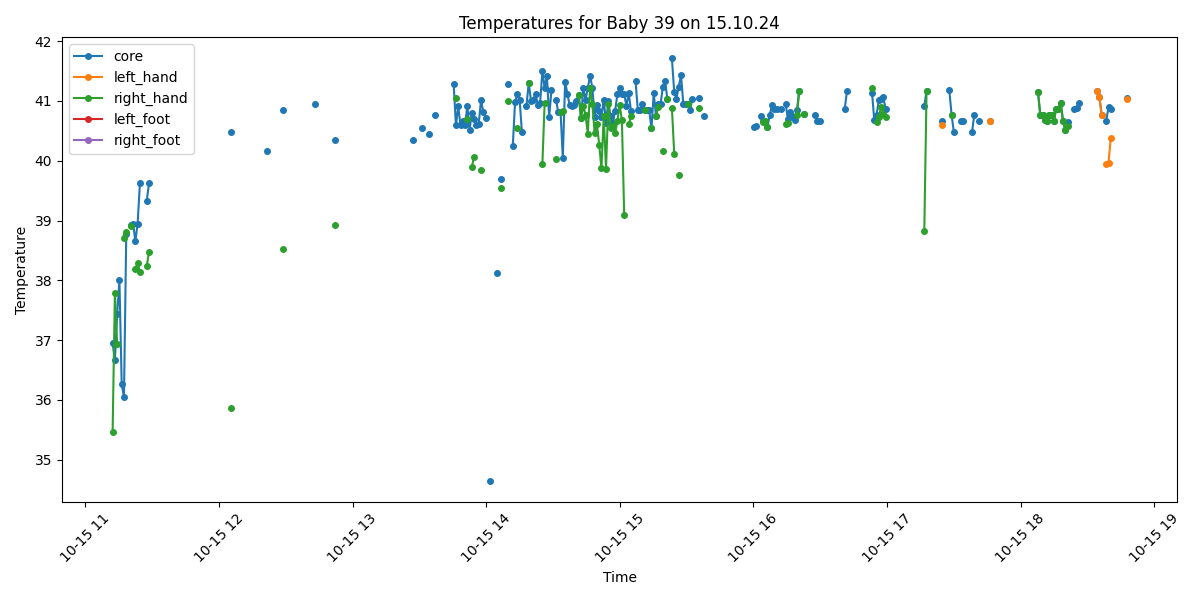

The data file committed next to this chart (first rows):
Process, Image Path, core, left_hand, right_hand, left_foot, right_foot, limbs_avg, core_minus_limbs, diagnosis
True, /data/uabcvmsc/shared/newborn/39/15.10.2…, 36.95, , 35.46, , , 35.46, 1.49, Normal
True, /data/uabcvmsc/shared/newborn/39/15.10.2…, 36.67, , 37.79, , , 37.79, -1.12, Normal
True, /data/uabcvmsc/shared/newborn/39/15.10.2…, 37.44, , 36.93, , , 36.93, 0.51, Normal
True, /data/uabcvmsc/shared/newborn/39/15.10.2…, 38.0, , , , , , , Fever
True, /data/uabcvmsc/shared/newborn/39/15.10.2…, 36.26, , , , , , , Normal
True, /data/uabcvmsc/shared/newborn/39/15.10.2…, 36.05, , 38.71, , , 38.71, -2.66, Normal
True, /data/uabcvmsc/shared/newborn/39/15.10.2…, 38.78, , 38.81, , , 38.81, -0.03, Fever
False, /data/uabcvmsc/shared/newborn/39/15.10.2…, , , , , , , , 
True, /data/uabcvmsc/shared/newborn/39/15.10.2…, 38.92, , 38.91, , , 38.91, 0.01, Fever
True, /data/uabcvmsc/shared/newborn/39/15.10.2…, 38.95, , , , , , , Fever
True, /data/uabcvmsc/shared/newborn/39/15.10.2…, 38.65, , 38.19, , , 38.19, 0.46, Fever
True, /data/uabcvmsc/shared/newborn/39/15.10.2…, 38.95, , 38.29, , , 38.29, 0.66, Fever
True, /data/uabcvmsc/shared/newborn/39/15.10.2…, 39.62, , 38.14, , , 38.14, 1.48, Fever
False, /data/uabcvmsc/shared/newborn/39/15.10.2…, , , , , , , , 
True, /data/uabcvmsc/shared/newborn/39/15.10.2…, , , , , , , , No core temperature
True, /data/uabcvmsc/shared/newborn/39/15.10.2…, 39.33, , 38.24, , , 38.24, 1.09, Fever
True, /data/uabcvmsc/shared/newborn/39/15.10.2…, 39.62, , 38.47, , , 38.47, 1.15, Fever
True, /data/uabcvmsc/shared/newborn/39/15.10.2…, , , , , , , , No core temperature
True, /data/uabcvmsc/shared/newborn/39/15.10.2…, , , , , , , , No core temperature
True, /data/uabcvmsc/shared/newborn/39/15.10.2…, , , , , , , , No core temperature
False, /data/uabcvmsc/shared/newborn/39/15.10.2…, , , , , , , , 
False, /data/uabcvmsc/shared/newborn/39/15.10.2…, , , , , , , , 
True, /data/uabcvmsc/shared/newborn/39/15.10.2…, , , , , , , , No core temperature
True, /data/uabcvmsc/shared/newborn/39/15.10.2…, , , , , , , , No core temperature
True, /data/uabcvmsc/shared/newborn/39/15.10.2…, , , , , , , , No core temperature
True, /data/uabcvmsc/shared/newborn/39/15.10.2…, , , , , , , , No core temperature
True, /data/uabcvmsc/shared/newborn/39/15.10.2…, , , , , , , , No core temperature
False, /data/uabcvmsc/shared/newborn/39/15.10.2…, , , , , , , , 
False, /data/uabcvmsc/shared/newborn/39/15.10.2…, , , , , , , , 
False, /data/uabcvmsc/shared/newborn/39/15.10.2…, , , , , , , , 
False, /data/uabcvmsc/shared/newborn/39/15.10.2…, , , , , , , , 
False, /data/uabcvmsc/shared/newborn/39/15.10.2…, , , , , , , , 
False, /data/uabcvmsc/shared/newborn/39/15.10.2…, , , , , , , , 
False, /data/uabcvmsc/shared/newborn/39/15.10.2…, , , , , , , , 
False, /data/uabcvmsc/shared/newborn/39/15.10.2…, , , , , , , , 
False, /data/uabcvmsc/shared/newborn/39/15.10.2…, , , , , , , , 
False, /data/uabcvmsc/shared/newborn/39/15.10.2…, , , , , , , , 
False, /data/uabcvmsc/shared/newborn/39/15.10.2…, , , , , , , , 
False, /data/uabcvmsc/shared/newborn/39/15.10.2…, , , , , , , , 
False, /data/uabcvmsc/shared/newborn/39/15.10.2…, , , , , , , , 
False, /data/uabcvmsc/shared/newborn/39/15.10.2…, , , , , , , , 
False, /data/uabcvmsc/shared/newborn/39/15.10.2…, , , , , , , , 
False, /data/uabcvmsc/shared/newborn/39/15.10.2…, , , , , , , , 
False, /data/uabcvmsc/shared/newborn/39/15.10.2…, , , , , , , , 
False, /data/uabcvmsc/shared/newborn/39/15.10.2…, , , , , , , , 
False, /data/uabcvmsc/shared/newborn/39/15.10.2…, , , , , , , , 
False, /data/uabcvmsc/shared/newborn/39/15.10.2…, , , , , , , , 
True, /data/uabcvmsc/shared/newborn/39/15.10.2…, , , , , , , , No core temperature
False, /data/uabcvmsc/shared/newborn/39/15.10.2…, , , , , , , , 
True, /data/uabcvmsc/shared/newborn/39/15.10.2…, , , , , , , , No core temperature
True, /data/uabcvmsc/shared/newborn/39/15.10.2…, , , , , , , , No core temperature
False, /data/uabcvmsc/shared/newborn/39/15.10.2…, , , , , , , , 
True, /data/uabcvmsc/shared/newborn/39/15.10.2…, 40.48, , 35.86, , , 35.86, 4.62, Fever and Peripheral shutdown
False, /data/uabcvmsc/shared/newborn/39/15.10.2…, , , , , , , , 
True, /data/uabcvmsc/shared/newborn/39/15.10.2…, , , , , , , , No core temperature
True, /data/uabcvmsc/shared/newborn/39/15.10.2…, , , , , , , , No core temperature
False, /data/uabcvmsc/shared/newborn/39/15.10.2…, , , , , , , , 
False, /data/uabcvmsc/shared/newborn/39/15.10.2…, , , , , , , , 
True, /data/uabcvmsc/shared/newborn/39/15.10.2…, , , , , , , , No core temperature
False, /data/uabcvmsc/shared/newborn/39/15.10.2…, , , , , , , , 
... 440 more rows
